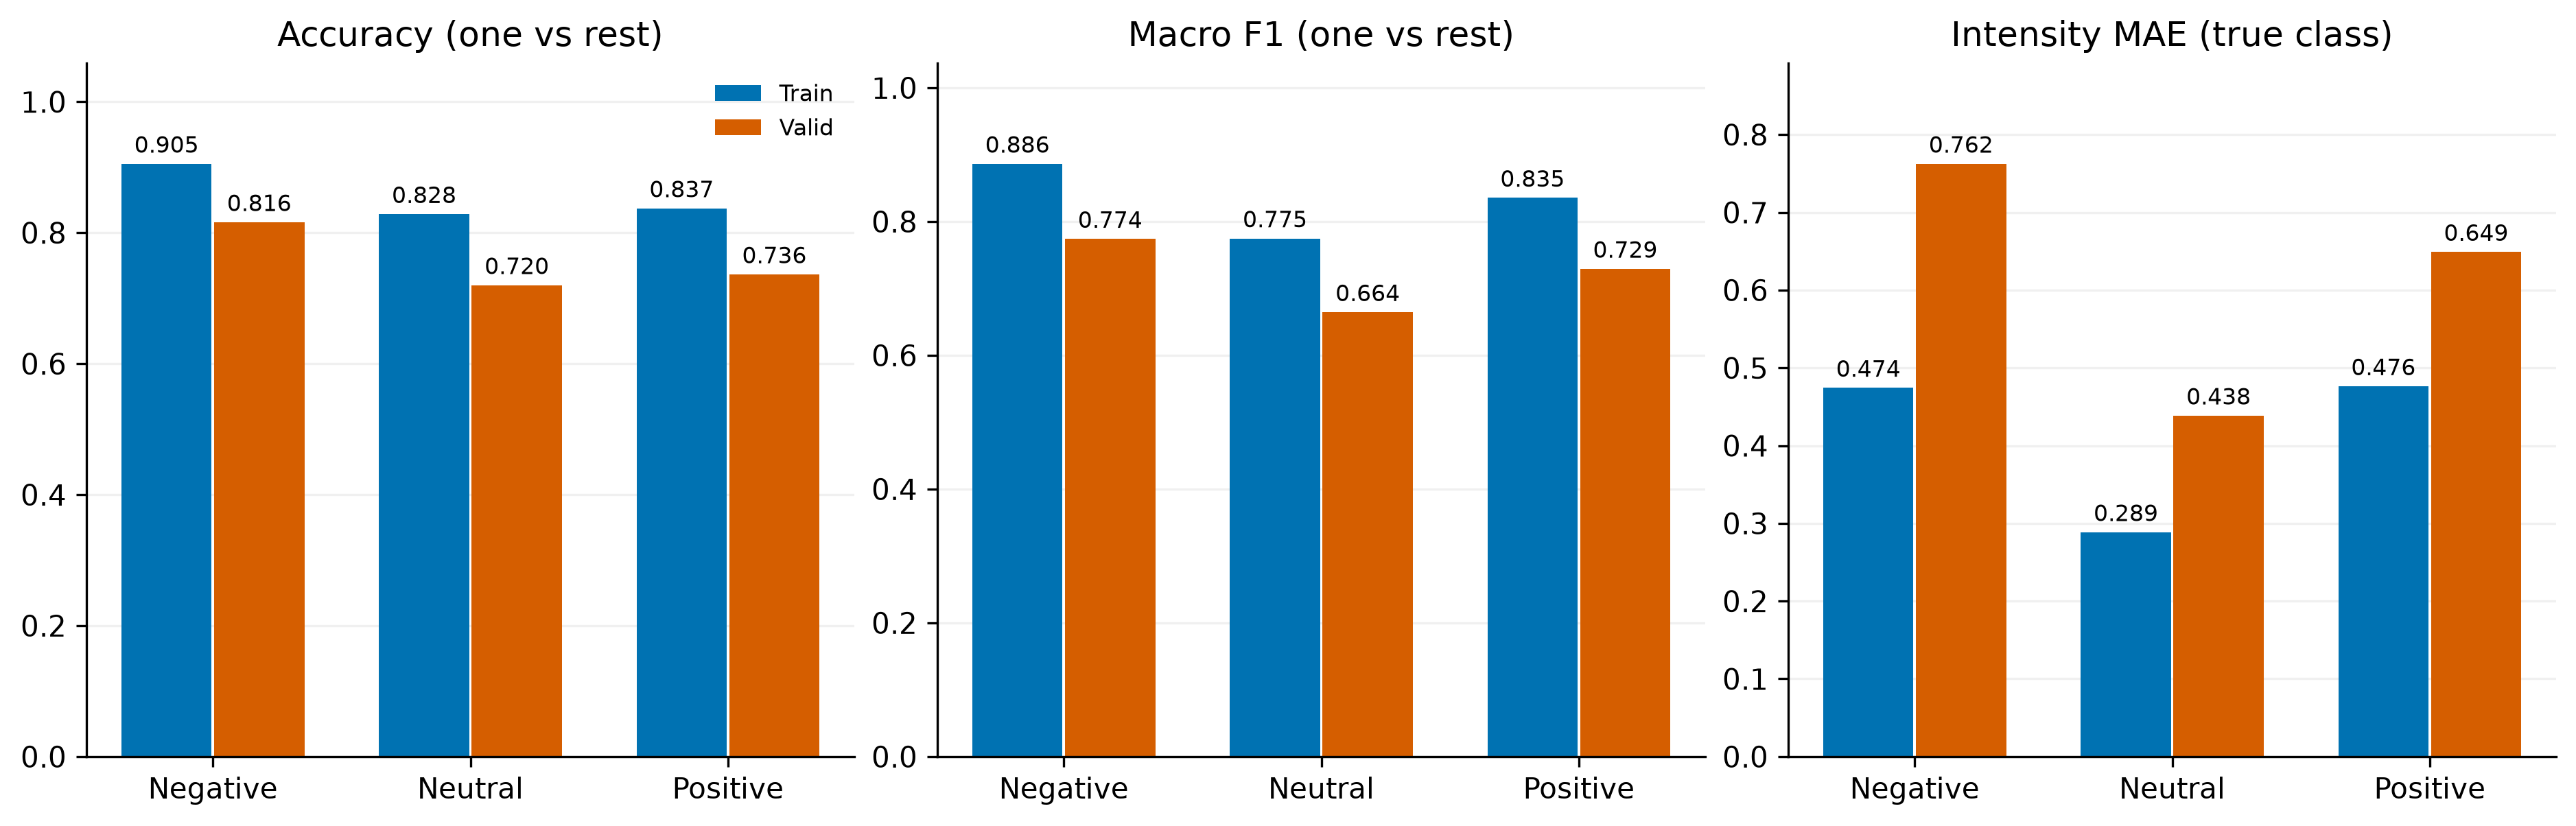

The table this chart was drawn from, first rows:
split, label, n, class_accuracy_recall, one_vs_rest_accuracy, class_f1, one_vs_rest_macro_f1, mae_true_class
train, Negative, 967, 0.8728, 0.9052, 0.8398, 0.8862, 0.4742
train, Neutral, 758, 0.7625, 0.8283, 0.6647, 0.7747, 0.2885
train, Positive, 1670, 0.7449, 0.8371, 0.8182, 0.8353, 0.4762
valid, Negative, 206, 0.6796, 0.8159, 0.6763, 0.7739, 0.7624
valid, Neutral, 184, 0.6196, 0.7198, 0.5278, 0.6643, 0.4385
valid, Positive, 338, 0.6183, 0.7363, 0.6852, 0.7291, 0.649
